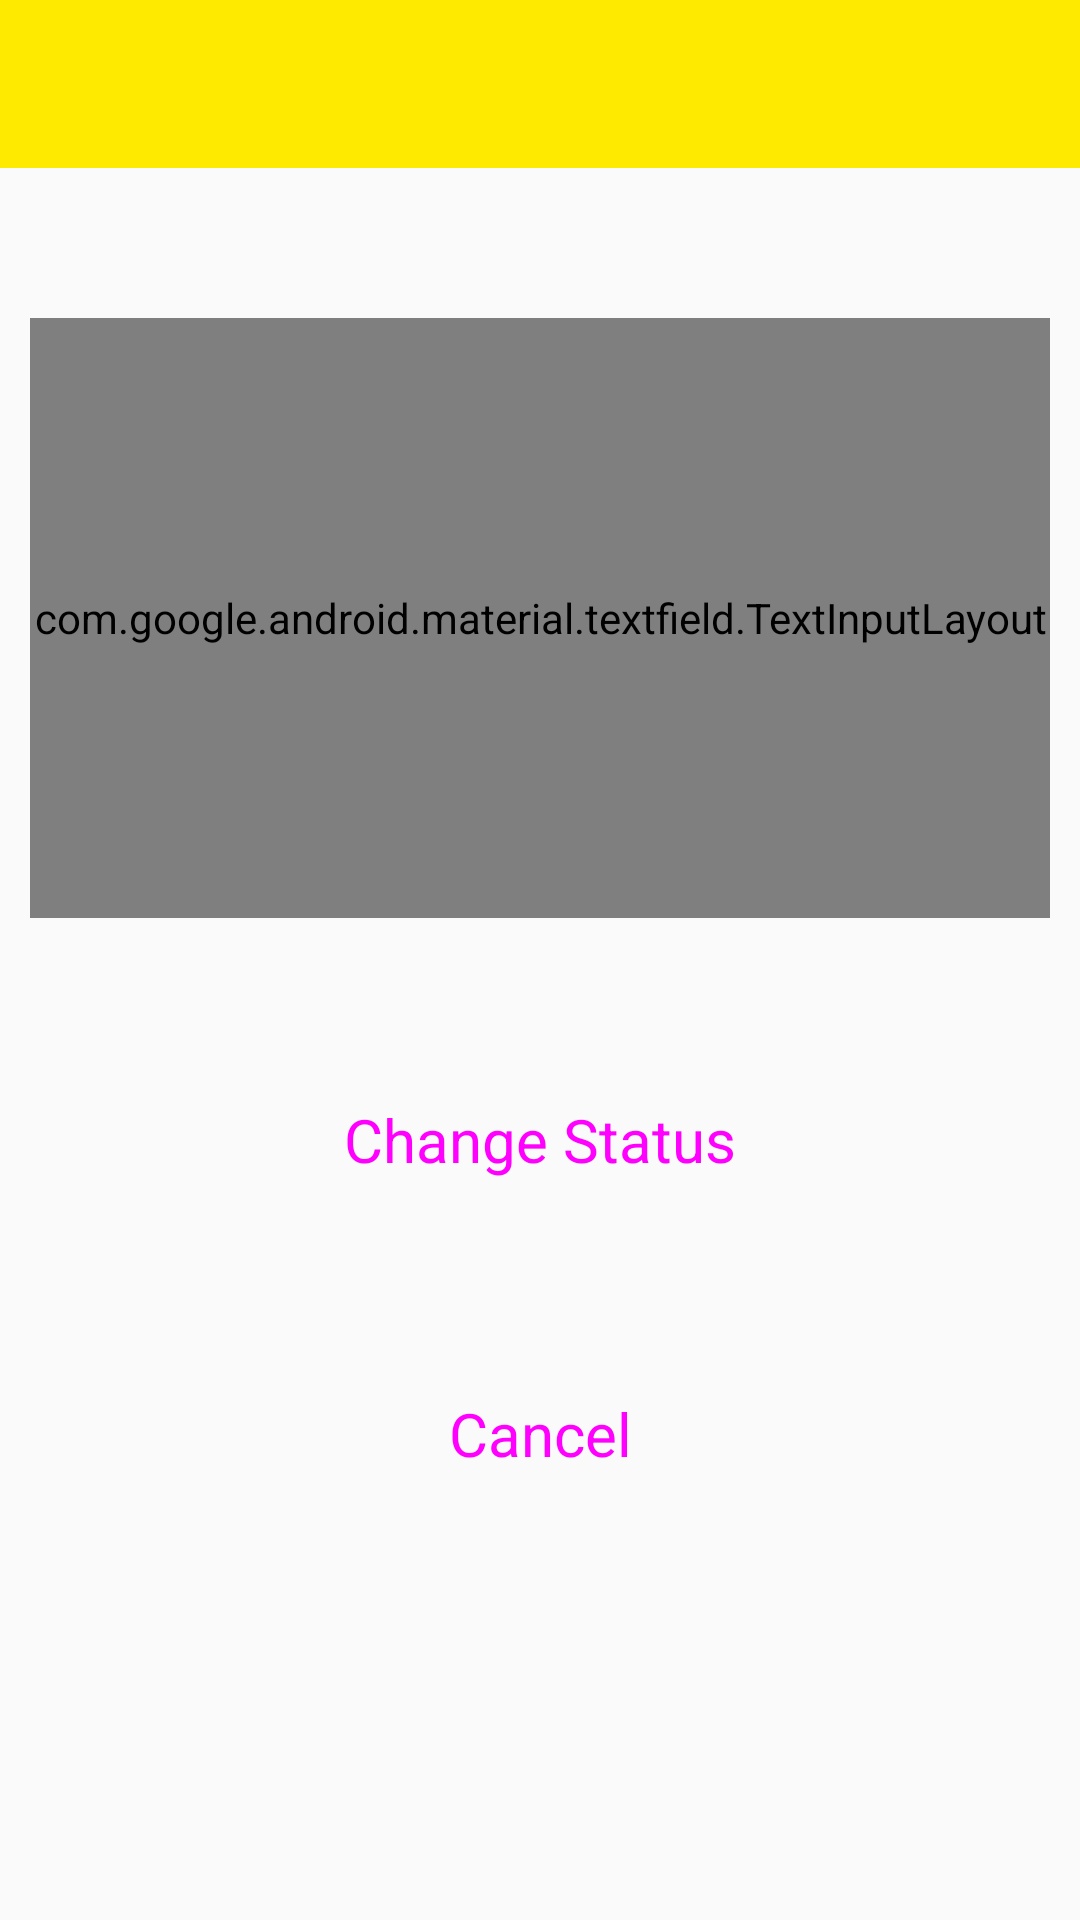

Layout XML and referenced resources for this Android screen:
<!-- AndroidManifest.xml: application theme AppTheme -->
<!-- res/layout/activity_change_status.xml -->
<?xml version="1.0" encoding="utf-8"?>
<RelativeLayout
    xmlns:android="http://schemas.android.com/apk/res/android"
    xmlns:app="http://schemas.android.com/apk/res-auto"
    xmlns:tools="http://schemas.android.com/tools"
    android:layout_width="match_parent"
    android:layout_height="match_parent"
    tools:context=".ChangeStatusActivity">

    <include
        layout="@layout/app_bar_layout"
        android:id="@+id/app_bar_status"
        android:layout_width="match_parent"
        android:layout_height="wrap_content"
        />

    <com.google.android.material.textfield.TextInputLayout
        android:layout_width="match_parent"
        android:layout_height="200dp"
        android:hint="Change Status"
        android:id="@+id/statusUpdate"
        android:textColorHint="#000000"
        app:boxStrokeColor="#000000"
        android:layout_marginStart="10dp"
        android:layout_marginEnd="10dp"
        android:layout_below="@id/app_bar_status"
        android:layout_marginTop="50dp"
        style="@style/Widget.MaterialComponents.TextInputLayout.OutlinedBox"
        >

        <com.google.android.material.textfield.TextInputEditText
            android:layout_width="match_parent"
            android:layout_height="match_parent"
            android:inputType="textImeMultiLine"
            android:textColor="#000000"
            />

    </com.google.android.material.textfield.TextInputLayout>

    <Button
        android:layout_width="match_parent"
        android:layout_height="wrap_content"
        style="@style/Widget.MaterialComponents.Button"
        android:layout_below="@id/statusUpdate"
        android:layout_marginStart="10dp"
        android:layout_marginEnd="10dp"
        android:text="Change Status"
        android:id="@+id/statusUpdatebtn"
        android:textSize="20sp"
        android:layout_marginTop="50dp"
        />

    <Button
        android:layout_width="match_parent"
        android:layout_height="wrap_content"
        style="@style/Widget.MaterialComponents.Button"
        android:layout_below="@id/statusUpdatebtn"
        android:layout_marginStart="10dp"
        android:layout_marginEnd="10dp"
        android:text="Cancel"
        android:id="@+id/statusUpdateCancel"
        android:textSize="20sp"
        android:layout_marginTop="50dp"
        />

</RelativeLayout>
<!-- res/layout/app_bar_layout.xml (included above) -->
<?xml version="1.0" encoding="utf-8"?>
<androidx.appcompat.widget.Toolbar
    xmlns:android="http://schemas.android.com/apk/res/android"
    xmlns:app="http://schemas.android.com/apk/res-auto"
    android:id="@+id/main_app_bar"
    android:layout_width="match_parent"
    android:layout_height="wrap_content"
    app:titleTextColor="#000000"
    android:background="@color/colorPrimary"
    android:theme="@style/Theme.AppCompat.DayNight.DarkActionBar">
</androidx.appcompat.widget.Toolbar>
<!-- resources referenced by this layout -->
<resources>
  <color name="colorPrimary">#FEEA00</color>
  <style name="AppTheme" parent="Theme.AppCompat.Light.NoActionBar">
          
          <item name="colorPrimary">@color/colorPrimary</item>
          <item name="colorPrimaryDark">#DBD56E</item>
          <item name="colorAccent">#000000</item>
      </style>
</resources>
